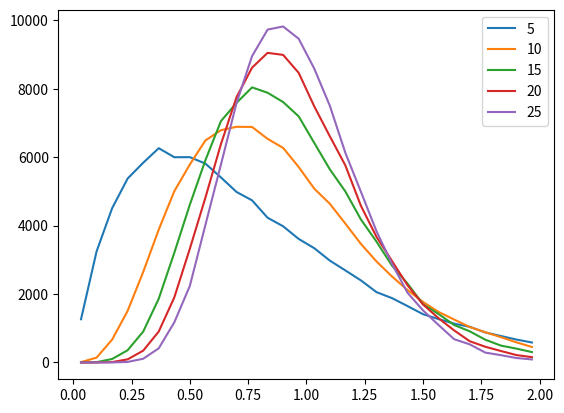
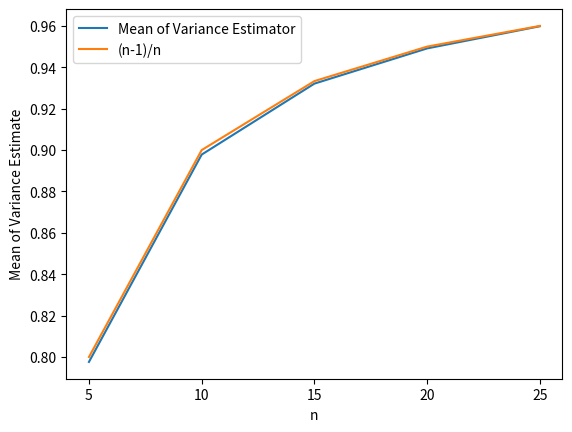
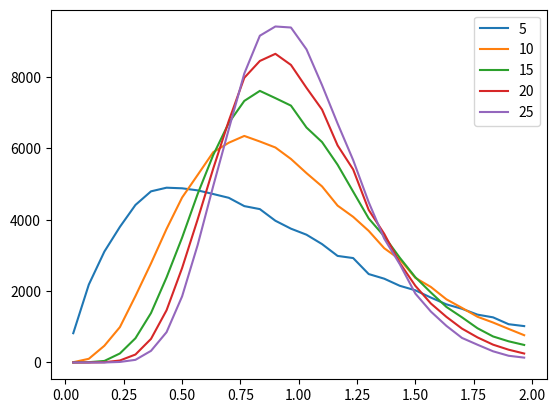
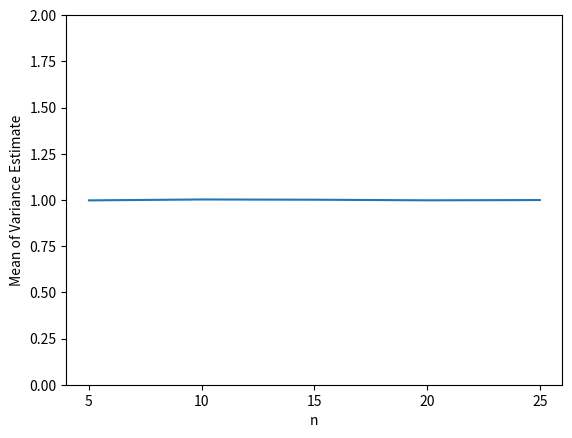
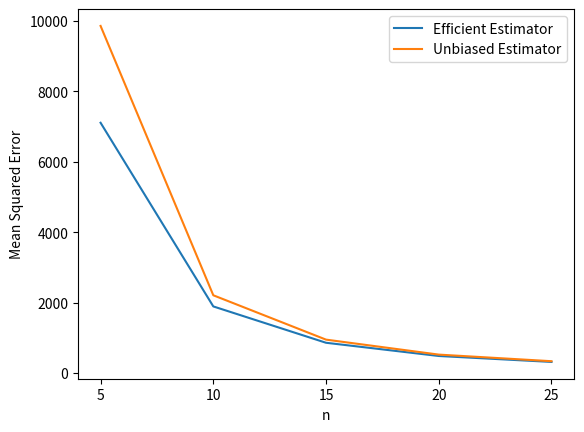

The matplotlib source for these figures, in order:
import numpy as np
import matplotlib.pyplot as plt

error_data = {}

for biased in [True, False]:

    title_prefix = "Efficient" if biased else "Unbiased"

    plt.figure(f"{title_prefix} - Sampling Distribution")

    n_values = np.array([5, 10, 15, 20, 25]) # Sample Size
    bin_edges = np.linspace(0, 2, 31)

    mean_variances = []
    errors = []

    for n in n_values:
        variances = []
        for i in range(100_000):
            sample = np.random.randn(n) # Mean of 0, variance of 1
            mean = np.mean(sample)
            if biased:
                variance = np.sum((sample - mean)**2)/n
            else:
                variance = np.sum((sample - mean)**2)/(n-1)
            variances.append(variance)

        mean_variances.append(np.mean(variances))
        errors.append(np.sum((np.array(variances) - 1)**2)/n)

        hist_data, bins = np.histogram(variances, bins=bin_edges)
        bin_centres = 0.5*(bins[1:] + bins[:-1])

        plt.plot(bin_centres, hist_data)

    plt.legend([str(n) for n in n_values])

    # Show estimator mean against n
    plt.figure(f"{title_prefix} - Estimator Variance")
    plt.plot(n_values, mean_variances)

    if biased:
        plt.plot(n_values, (n_values-1)/n_values)
        plt.legend(["Mean of Variance Estimator", "(n-1)/n"])
    else:
        plt.ylim([0, 2])

    plt.xlabel("n")
    plt.ylabel("Mean of Variance Estimate")
    plt.xticks(n_values)

    error_data[biased] = errors


plt.figure("Error Comparison")
plt.plot(n_values, error_data[True])
plt.plot(n_values, error_data[False])
plt.xlabel("n")
plt.ylabel("Mean Squared Error")
plt.xticks(n_values)

plt.legend(["Efficient Estimator", "Unbiased Estimator"])

plt.show()
